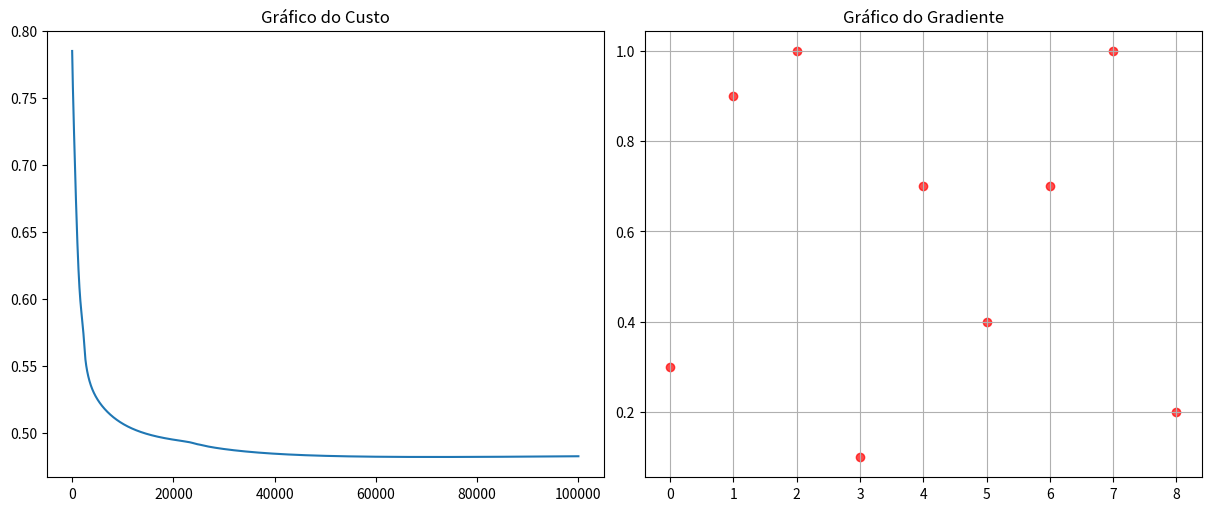

Source code (Python):
import numpy as np
import matplotlib.pylab as plt

Features = np.array([[1.0, 6.0, 5.9],
                     [9.0, 1.5, 8.8], #DADOS PRINCIPAIS
                     [7.6, 5.5, 4.2]])

Target = np.array([[0.3, 0.9, 1.0],
                   [0.1, 0.7, 0.4], #DADO A SEREM ATINGIDOS VALOR = Y
                   [0.7, 1.0, 0.2]])

Matrix_of_ones = np.ones((3,1)) #Bias, PERMITE O AJUSTE DE DADOS , LHE DANDO FLEXIBILDIADE.

learning_rate = 0.01
iterations = 100000

# Peso = np.random.randn(4,3) #Sinal para ajustar na saida final do sinal, de cada neurônio, O TAMANHO DEVE SER A OPOSTA DE FEATURES CONCATENADA COM BIAS(BIAS CONCATENADA COM FEATURES TAMANHO IGUAL A 3X4), PESO DEVE SER 4X3.
Features_and_ones = np.concatenate((Features, Matrix_of_ones), axis=1) #Ao juntar Bias com Features, criamos um ajuste de dados na hora de realizar a função linear.

#Soma ponderada é Z = W * X + B, tal que B=Bias, X=Features, W=Pesos.
#Nesse caso já concatenamos X+B, agora realizar W * X para garantir a Soma ponderada.



class Execução():
    def __init__(self, Features_and_ones, Target, learning_rate, iterations):
        self.Features_and_ones = Features_and_ones
        self.Target = Target
        self.learning_rate = learning_rate
        self.iterations = iterations
        self.epsilon = 1e-10
        self.cost_history = []
        self.matiz_de_um = np.ones((3,1))

        self.W1 = np.random.randn(4,2) #Novos pesos W1 e W2
        self.W2 = np.random.randn(3,3)

    
    #def soma_ponderada(self):
       # Z = Features_and_ones @ self.Peso #@ é a multiplicação de matrizes, de colunas para linhas e vice-versa.
        #return Z

    def sigmoide(self, valor_Z):  #Função da sigmóide é de O(z) = 1/(1+e^-z)         
        sigmoide_function = 1/(1+np.exp(-np.clip(valor_Z, -500, 500)))   #np.exp(valor) pegamos o número de euler e elevamos a um valor variável
        return  sigmoide_function

    def foward_function(self, W1, W2):
        #A fórmula do foward function é denotada por: A2 = sigmoide de (concatenar com(sigmodie de(X * W1) * W2))  
        Z1 = self.Features_and_ones @ W1 #Multiplicamos a entrada dos dados já com o bias embutido com o W1 Nota Z1 = soma ponderada número 1
        A1 = self.sigmoide(Z1) #A1 = ativação número 1 com base no valor de Z1 que obtemos, colocando Z1 na sigmoide
        A1_with_bias = np.concatenate((A1, self.matiz_de_um), axis=1) #concatenando com os bias intermediário junto com A1, agora temos a ativação com bias

        Z2 = A1_with_bias @ W2 #Multiplicamos os valores de ativação número 1 com o W2, criando assim uma nova entrada de dados denominada de Z2
        A2 = self.sigmoide(Z2) #A2 = ativação número 2. *Nota, não é necessário o bias*
        return A2, A1_with_bias, A1

    def backward_function(self, A2, A1):
        #Cálculo do delta de saída é dado pela fórmula: S= sigma  S2 = (A2 - Y) * (A2 * (1 - A2))
        delta_saida2 = (A2 - self.Target) * (A2 * (1 - A2))

        delta_saida1 = delta_saida2 @ self.W2[:-1,:].T * (A1 * (1 - A1))
        return delta_saida1, delta_saida2

    def funcao_de_custo(self, A2):
        #função de custo, Entropia Cruzada Binária. Fórmula é J = (-1/m) Somatório [Y*log(A)+(1-Y)*log(1-A)] Tal que somatório=média
        #Com as hidden layers fazemos o seguinte, a fórmula que temos agora é J = (-1/m) somatório de [Y*Log(A2)+(1-Y)*Log(A2)]
        self.m = len(Target)
        self.equacao = -np.mean(Target * np.log(A2 + self.epsilon) + (1 - self.Target) * np.log(1 - A2 + self.epsilon))
        return self.equacao


    def gradiente_descendente(self, delta_saida1, delta_saida2, A1_with_bias):
        #fórmula da derivada do gradiente descendente. dW = 1/m * X transposta * (A - Y)
        #Para as hidden layers alteramos um aspecto, no lugar de X e (A - Y) usamos os novos valores de A1 com bias embutido no lugar de X e a saida de delta no lugar de (A-Y)
        gradient_descendent_W2 = 1/self.m * np.transpose(A1_with_bias) @ (delta_saida2) #Gradiente para pponte final de W2
        gradient_descendent_W1 = 1/self.m * np.transpose(self.Features_and_ones) @ (delta_saida1)# Gradiente para a primeira ponte de W1
        return gradient_descendent_W1, gradient_descendent_W2


    def new_weights(self, valor_do_gradiente1, valor_do_gradiente2):
        self.W1 -= learning_rate * valor_do_gradiente1
        self.W2 -= learning_rate * valor_do_gradiente2


    def TREINAMENTO(self):
        for i in range(self.iterations):
            A2, a1_with_bias, A1 = self.foward_function(self.W1, self.W2)
            valor_de_custo = self.funcao_de_custo(A2)
            self.cost_history.append(valor_de_custo)
            backward_result1, backward_result2 = self.backward_function(A2, A1)
            valor_do_gradiente1, valor_do_gradiente2 = self.gradiente_descendente(backward_result1, backward_result2, a1_with_bias)
            new_weights = self.new_weights(valor_do_gradiente1, valor_do_gradiente2)
            New_peso = valor_do_gradiente1, valor_do_gradiente2
        return self.cost_history, New_peso


EXECUTAR = Execução(Features_and_ones, Target, learning_rate, iterations)
valores_de_custos_totais, valores_do_peso_novo = EXECUTAR.TREINAMENTO()
gradiente_W1, gradiente_W2 = valores_do_peso_novo
New_target = Target.flatten()
print(gradiente_W1.flatten())


#W1 e W2. W1 é um conjunto de pesos que são misturados com os dados de entradas, modificando-os e transformando em 2 neurônios ocultos
#extraindo os mais diversos padrôes. W2 é a resposta da camada oculta, que é levada para os nosso neurônios de saída
#tal que obtemos uma saída dependente de W1.

#Parte Gráfica
fig, axes = plt.subplots(1,2, figsize=(12,5), layout='constrained')
plt.grid(True)
axes[0].set_title("Gráfico do Custo")
axes[1].set_title("Gráfico do Gradiente")

axes[0].plot(valores_de_custos_totais)


axes[1].scatter(range(len(New_target)),New_target, color='red', alpha=0.7, label='Dados Originais')

plt.show()